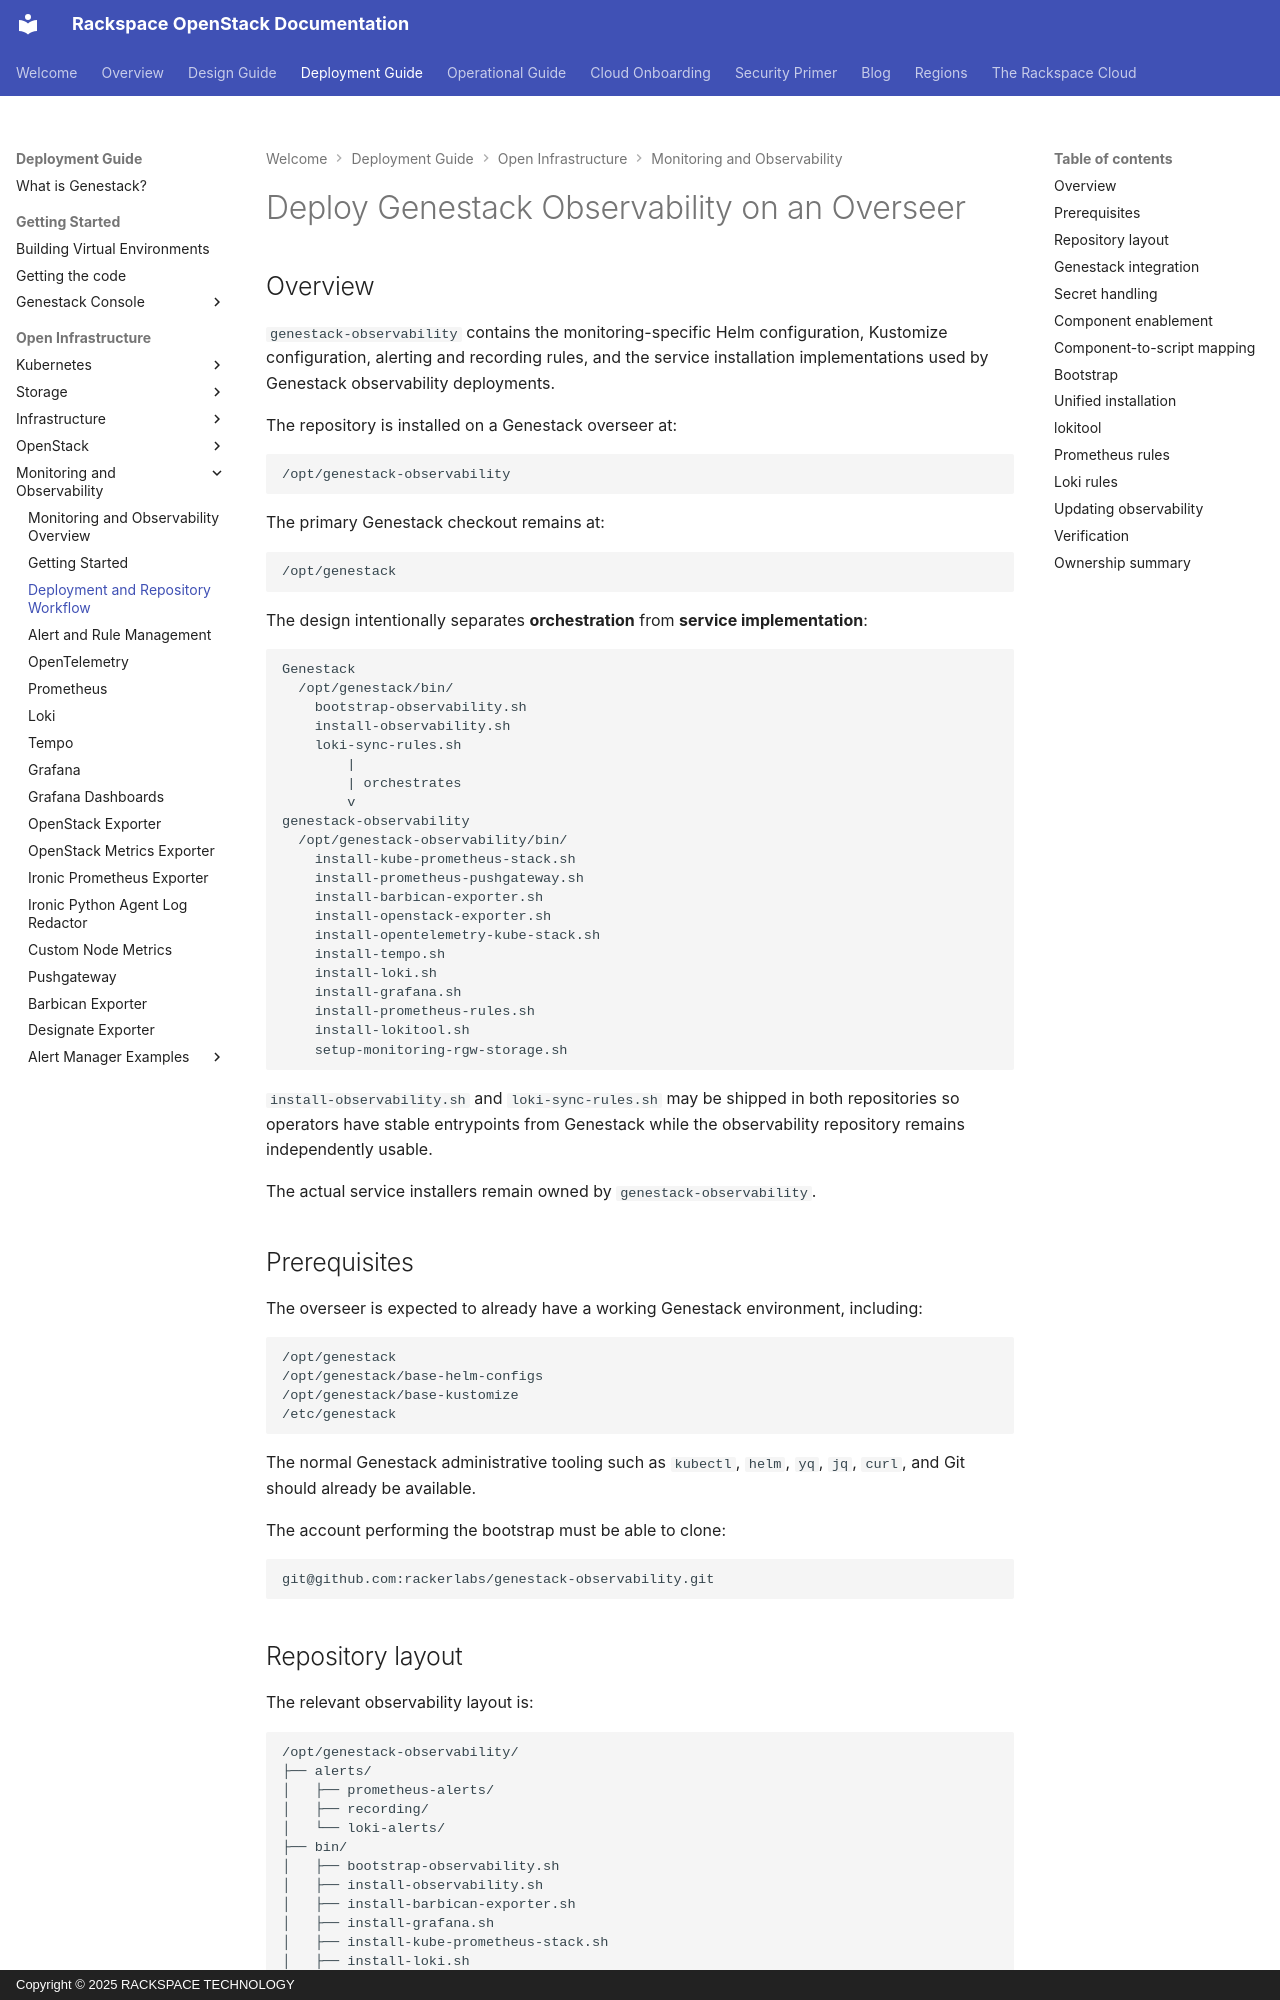

repository: rackerlabs/genestack · page: monitoring-observability-deployment/index.html · generator: mkdocs · copyright: Copyright © 2025 RACKSPACE TECHNOLOGY

# Deploy Genestack Observability on an Overseer

## Overview

`genestack-observability` contains the monitoring-specific Helm configuration,
Kustomize configuration, alerting and recording rules, and the service
installation implementations used by Genestack observability deployments.

The repository is installed on a Genestack overseer at:

```text
/opt/genestack-observability
```

The primary Genestack checkout remains at:

```text
/opt/genestack
```

The design intentionally separates **orchestration** from **service
implementation**:

```text
Genestack
  /opt/genestack/bin/
    bootstrap-observability.sh
    install-observability.sh
    loki-sync-rules.sh
        |
        | orchestrates
        v
genestack-observability
  /opt/genestack-observability/bin/
    install-kube-prometheus-stack.sh
    install-prometheus-pushgateway.sh
    install-barbican-exporter.sh
    install-openstack-exporter.sh
    install-opentelemetry-kube-stack.sh
    install-tempo.sh
    install-loki.sh
    install-grafana.sh
    install-prometheus-rules.sh
    install-lokitool.sh
    setup-monitoring-rgw-storage.sh
```

`install-observability.sh` and `loki-sync-rules.sh` may be shipped in both
repositories so operators have stable entrypoints from Genestack while the
observability repository remains independently usable.

The actual service installers remain owned by `genestack-observability`.

## Prerequisites

The overseer is expected to already have a working Genestack environment,
including:

```text
/opt/genestack
/opt/genestack/base-helm-configs
/opt/genestack/base-kustomize
/etc/genestack
```

The normal Genestack administrative tooling such as `kubectl`, `helm`, `yq`,
`jq`, `curl`, and Git should already be available.

The account performing the bootstrap must be able to clone:

```text
git@github.com:rackerlabs/genestack-observability.git
```
